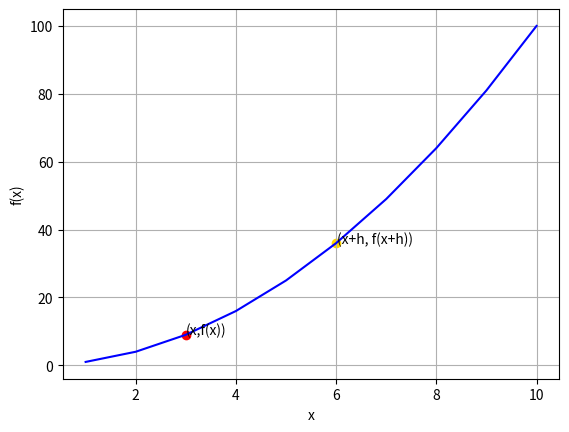

Write Python code to recreate this figure.

def f(x):
    return x**2


from matplotlib import pyplot as plt

# Create an array of x values from 0 to 10 to plot
x = list(range(1, 11))

# Use the function to get the y values
y = [f(i) for i in x]

# Set the x point
x1 = 3
y1 = f(x1)

# set the increment
h = 3

# set the x+h point
x2 = x1+h
y2 = f(x2)

# Set up the graph
plt.xlabel('x')
plt.ylabel('f(x)')
plt.grid()

# Plot the function
plt.plot(x,y, color='blue')

# Plot the x point
plt.scatter(x1,y1, c='red')
plt.annotate('(x,f(x))',(x1,y1), xytext=(x1-0.01, y1+0.01))

# Plot the x+h point
plt.scatter(x2,y2, c='gold')
plt.annotate('(x+h, f(x+h))',(x2,y2), xytext=(x2+0.01, y2-0.01))


  
plt.show()


